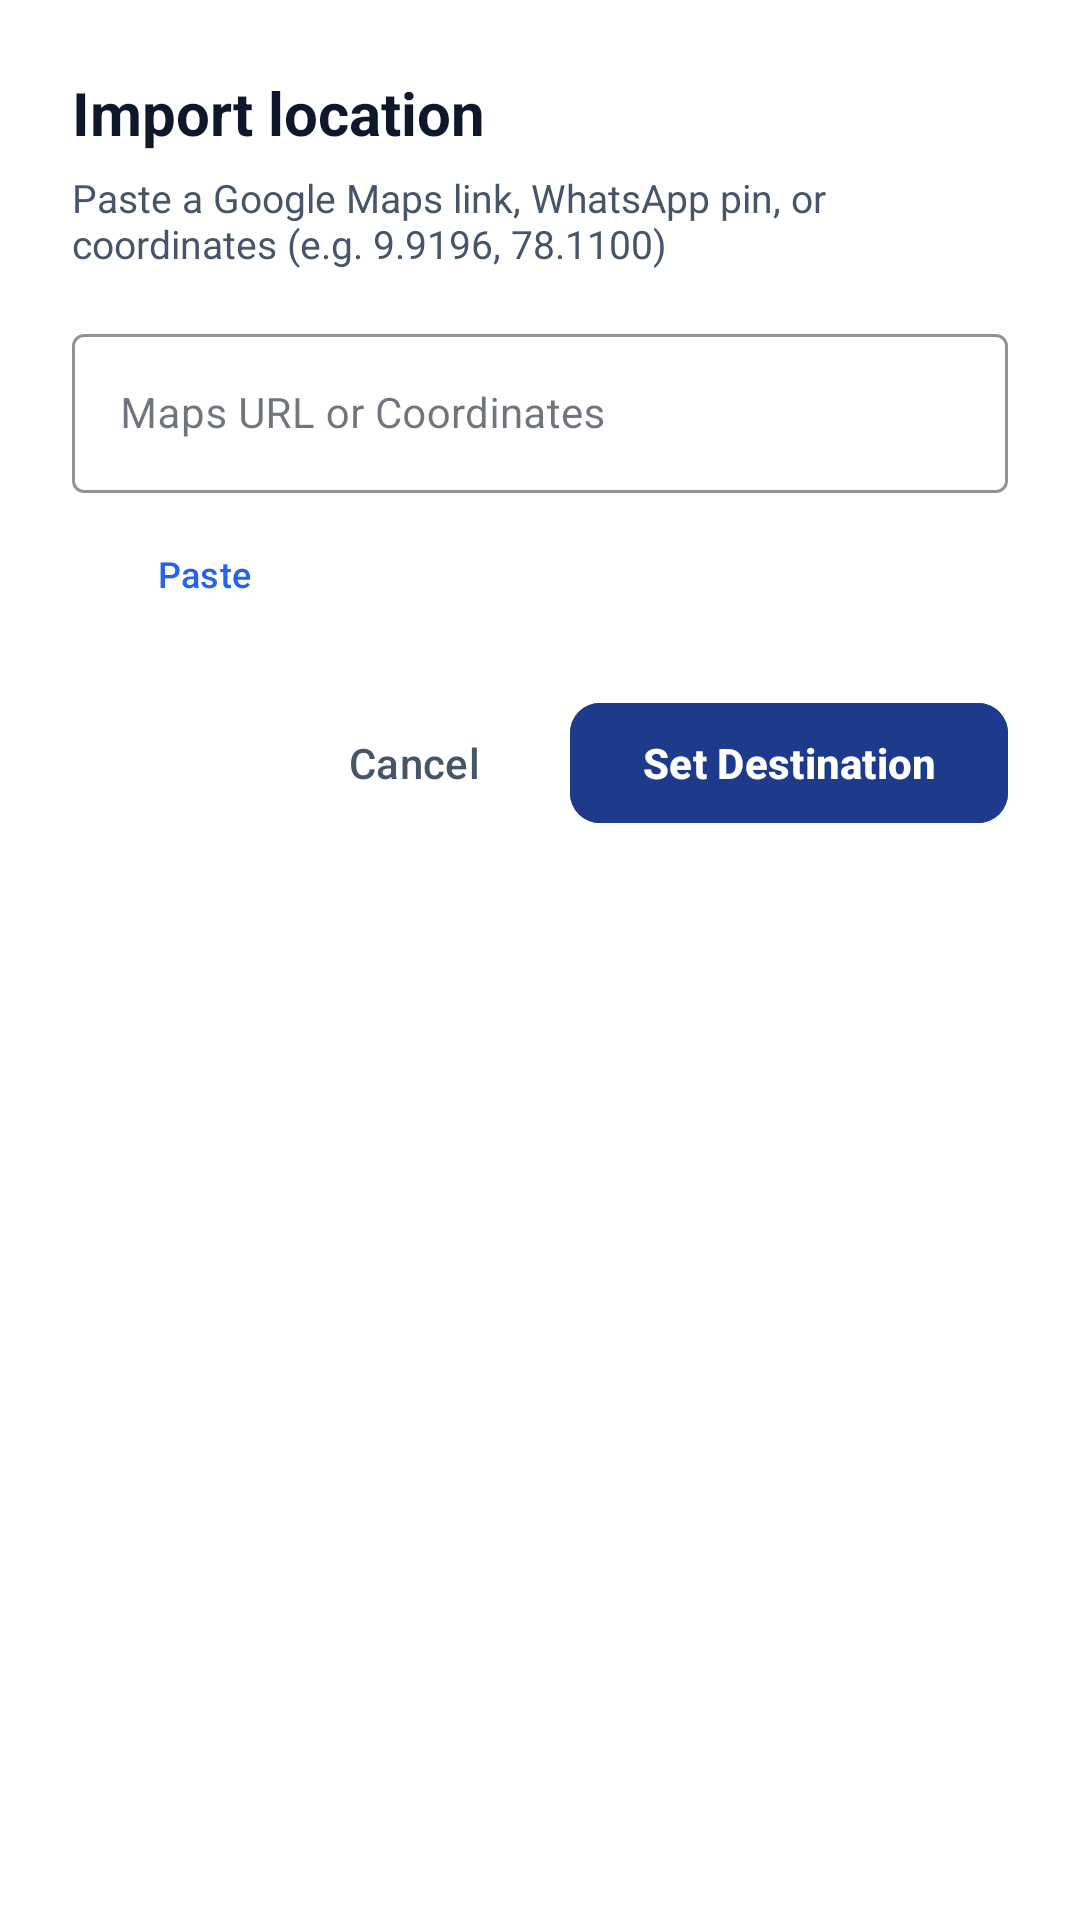

Write the Android layout XML for this screen, with the resource values it uses.
<!-- AndroidManifest.xml: application theme Theme.TravelAlarm -->
<!-- res/layout/dialog_import_link.xml -->
<?xml version="1.0" encoding="utf-8"?>
<LinearLayout xmlns:android="http://schemas.android.com/apk/res/android"
    xmlns:app="http://schemas.android.com/apk/res-auto"
    android:layout_width="match_parent"
    android:layout_height="wrap_content"
    android:orientation="vertical"
    android:padding="24dp"
    android:background="@color/surface_card">

    <TextView
        android:layout_width="wrap_content"
        android:layout_height="wrap_content"
        android:text="Import location"
        android:textSize="20sp"
        android:textStyle="bold"
        android:textColor="@color/text_primary" />

    <TextView
        android:layout_width="wrap_content"
        android:layout_height="wrap_content"
        android:layout_marginTop="6dp"
        android:text="Paste a Google Maps link, WhatsApp pin, or coordinates (e.g. 9.9196, 78.1100)"
        android:textSize="13sp"
        android:textColor="@color/text_secondary" />

    
    <com.google.android.material.textfield.TextInputLayout
        android:layout_width="match_parent"
        android:layout_height="wrap_content"
        android:layout_marginTop="16dp"
        android:hint="Maps URL or Coordinates"
        app:boxStrokeColor="@color/text_accent"
        app:hintTextColor="@color/text_accent"
        app:endIconMode="clear_text"
        style="@style/Widget.MaterialComponents.TextInputLayout.OutlinedBox">

        <com.google.android.material.textfield.TextInputEditText
            android:id="@+id/etLinkInput"
            android:layout_width="match_parent"
            android:layout_height="wrap_content"
            android:inputType="textUri|textMultiLine"
            android:maxLines="3"
            android:textColor="@color/text_primary"
            android:textSize="14sp" />

    </com.google.android.material.textfield.TextInputLayout>

    
    <com.google.android.material.button.MaterialButton
        android:id="@+id/btnPasteClipboard"
        android:layout_width="wrap_content"
        android:layout_height="38dp"
        android:layout_marginTop="8dp"
        style="@style/Widget.Material3.Button.TextButton"
        android:text="Paste"
        android:textSize="12sp"
        android:textColor="@color/text_accent" />

    
    <LinearLayout
        android:id="@+id/layoutParsingStatus"
        android:layout_width="match_parent"
        android:layout_height="wrap_content"
        android:orientation="horizontal"
        android:gravity="center_vertical"
        android:visibility="gone"
        android:layout_marginTop="10dp">

        <ProgressBar
            android:layout_width="20dp"
            android:layout_height="20dp"
            android:layout_marginEnd="10dp" />

        <TextView
            android:id="@+id/tvParsingStatus"
            android:layout_width="wrap_content"
            android:layout_height="wrap_content"
            android:text="Resolving link coordinates..."
            android:textSize="13sp"
            android:textColor="@color/text_accent" />

    </LinearLayout>

    
    <com.google.android.material.card.MaterialCardView
        android:id="@+id/cardResolvedPreview"
        android:layout_width="match_parent"
        android:layout_height="wrap_content"
        android:layout_marginTop="12dp"
        android:visibility="gone"
        app:cardCornerRadius="12dp"
        app:cardElevation="0dp"
        app:strokeColor="@color/status_green"
        app:strokeWidth="1dp"
        app:cardBackgroundColor="@color/status_green_bg">

        <LinearLayout
            android:layout_width="match_parent"
            android:layout_height="wrap_content"
            android:orientation="vertical"
            android:padding="12dp">

            <TextView
                android:id="@+id/tvResolvedTitle"
                android:layout_width="wrap_content"
                android:layout_height="wrap_content"
                android:text="Location Name"
                android:textSize="14sp"
                android:textStyle="bold"
                android:textColor="@color/status_green_text" />

            <TextView
                android:id="@+id/tvResolvedCoords"
                android:layout_width="wrap_content"
                android:layout_height="wrap_content"
                android:layout_marginTop="2dp"
                android:text="Lat: 9.9196, Lng: 78.1100"
                android:textSize="12sp"
                android:textColor="@color/text_secondary" />

        </LinearLayout>

    </com.google.android.material.card.MaterialCardView>

    
    <LinearLayout
        android:layout_width="match_parent"
        android:layout_height="wrap_content"
        android:orientation="horizontal"
        android:gravity="end"
        android:layout_marginTop="20dp">

        <com.google.android.material.button.MaterialButton
            android:id="@+id/btnCancelImport"
            android:layout_width="wrap_content"
            android:layout_height="48dp"
            style="@style/Widget.Material3.Button.TextButton"
            android:text="Cancel"
            android:textColor="@color/text_secondary"
            android:layout_marginEnd="8dp" />

        <com.google.android.material.button.MaterialButton
            android:id="@+id/btnConfirmImport"
            android:layout_width="wrap_content"
            android:layout_height="48dp"
            android:text="Set Destination"
            android:textColor="@color/white"
            android:textStyle="bold"
            app:cornerRadius="10dp"
            android:backgroundTint="@color/primary" />

    </LinearLayout>

</LinearLayout>
<!-- resources referenced by this layout -->
<resources>
  <color name="primary">#1E3A8A</color>
  <color name="status_green">#16A34A</color>
  <color name="status_green_bg">#DCFCE7</color>
  <color name="status_green_text">#15803D</color>
  <color name="surface_card">#FFFFFF</color>
  <color name="text_accent">#2563EB</color>
  <color name="text_primary">#0F172A</color>
  <color name="text_secondary">#475569</color>
  <color name="white">#FFFFFF</color>
  <color name="primary_dark">#0F172A</color>
  <color name="on_accent">#FFFFFF</color>
  <color name="accent">#0EA5E9</color>
  <color name="surface_elevated">#EFF6FF</color>
  <style name="CustomMaterialAlertDialog" parent="ThemeOverlay.Material3.MaterialAlertDialog">
          <item name="colorSurface">@color/surface_card</item>
          <item name="colorOnSurface">@color/text_primary</item>
          <item name="colorOnSurfaceVariant">@color/text_secondary</item>
          <item name="colorPrimary">@color/text_accent</item>
          <item name="colorOnPrimary">@color/on_accent</item>
          <item name="android:textColorPrimary">@color/text_primary</item>
          <item name="android:textColorSecondary">@color/text_secondary</item>
          <item name="materialAlertDialogTitleTextStyle">@style/CustomAlertDialogTitle</item>
          <item name="materialAlertDialogBodyTextStyle">@style/CustomAlertDialogBody</item>
          <item name="buttonBarPositiveButtonStyle">@style/CustomAlertDialogButton</item>
          <item name="buttonBarNegativeButtonStyle">@style/CustomAlertDialogButton</item>
          <item name="buttonBarNeutralButtonStyle">@style/CustomAlertDialogButton</item>
      </style>
  <style name="CustomBottomSheetDialogTheme" parent="ThemeOverlay.Material3.BottomSheetDialog">
          <item name="colorSurface">@color/surface_card</item>
          <item name="colorOnSurface">@color/text_primary</item>
          <item name="bottomSheetStyle">@style/CustomBottomSheetStyle</item>
      </style>
  <color name="background_light">#F1F5F9</color>
  <style name="CustomAlertDialogTitle" parent="MaterialAlertDialog.Material3.Title.Text">
          <item name="android:textColor">@color/text_primary</item>
          <item name="android:textSize">18sp</item>
          <item name="android:textStyle">bold</item>
      </style>
  <style name="CustomAlertDialogBody" parent="MaterialAlertDialog.Material3.Body.Text">
          <item name="android:textColor">@color/text_secondary</item>
          <item name="android:textSize">14sp</item>
      </style>
  <style name="CustomAlertDialogButton" parent="Widget.Material3.Button.TextButton">
          <item name="android:textColor">@color/text_accent</item>
          <item name="android:textStyle">bold</item>
      </style>
  <style name="CustomBottomSheetStyle" parent="Widget.Material3.BottomSheet">
          <item name="backgroundTint">@color/surface_card</item>
      </style>
</resources>
